Run: headless pygame with SDL's dummy video driver; simulated clock (each Clock.tick advances the game by its frame time, no real sleeping); random seed 0; keys injected as events and as key.get_pressed() state; no mouse input.
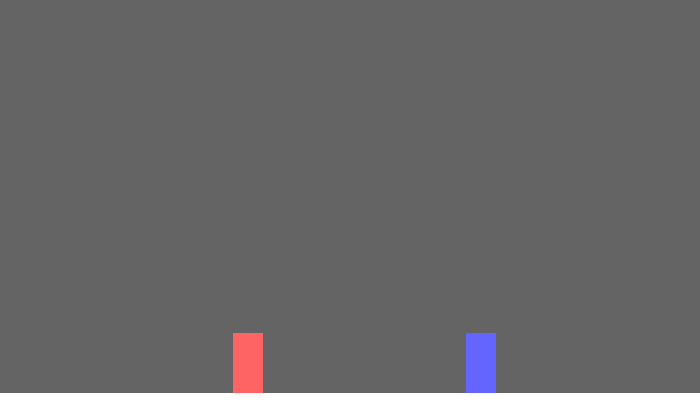
Frame 1 of 4 · flips 1–60 · no input
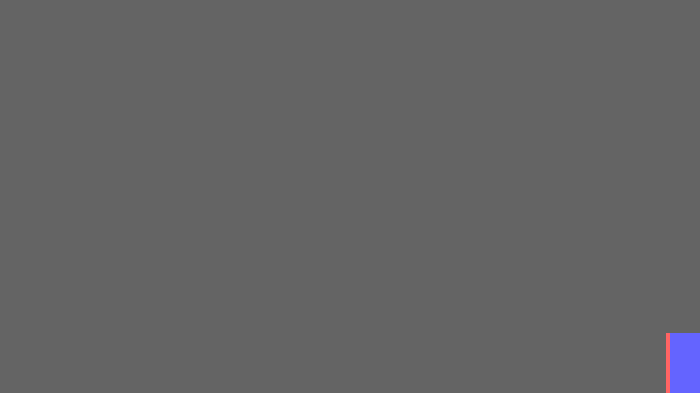
Frame 2 of 4 · flips 61–180 · tapped SPACE, RETURN · held RIGHT (→), D
Frame 3 of 4 · flips 181–300 · held DOWN (↓), S · screen unchanged from frame 2, image omitted
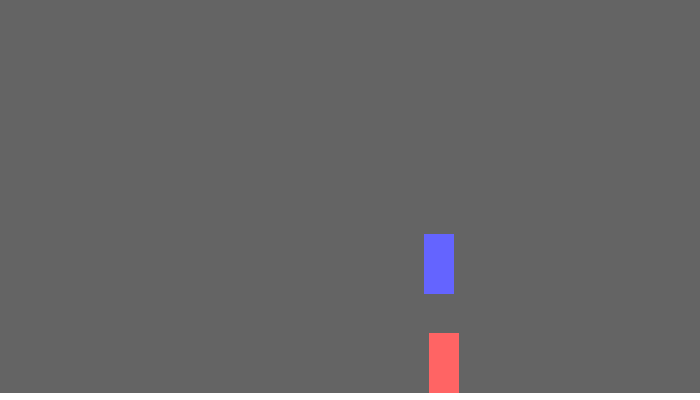
Frame 4 of 4 · flips 301–420 · held LEFT (←), A, UP (↑), W

The pygame program that drew these frames:

import pygame
import sys
from pygame.locals import *

pygame.init()
vector = pygame.math.Vector2
clock = pygame.time.Clock()

# Game Variables
ACC = 0.5
FRICTION = -0.12
FPS = 60

WIDTH = 700
HEIGHT = 400
GROUND = HEIGHT - 67

window = pygame.display.set_mode((WIDTH, HEIGHT))
pygame.display.set_caption("Pygame Fighter")

class Player(pygame.sprite.Sprite):
    def __init__(self, location, facing_right, colour, controls):
        super().__init__()
        self.location = location
        self.facing_right = facing_right
        self.controls = controls
        self.is_jumping = 0
        
        self.surf = pygame.Surface((30, 60))
        self.surf.fill(colour)
        self.rect = self.surf.get_rect()


        self.pos = vector((location))
        self.acceleration = 0
    
    def move(self):
        keys = pygame.key.get_pressed()
        if self.facing_right:
            if keys[self.controls[0]]:
                self.acceleration = 0
                self.pos[0] -= 2
            if keys[self.controls[2]]:
                self.pos[0] += 1 + (self.acceleration / 10)
                if self.acceleration < 30:
                    self.acceleration += 1
            elif not keys[self.controls[0]] and not keys[self.controls[2]]:
                self.acceleration = 0 

        if not self.facing_right:
            if keys[self.controls[0]]:
                self.pos[0] -= 1 + (self.acceleration / 10)
                if self.acceleration < 30:
                    self.acceleration += 1
            if keys[self.controls[2]]:
                self.acceleration = 0
                self.pos[0] += 2
            elif not keys[self.controls[0]] and not keys[self.controls[2]]:
                self.acceleration = 0

        if keys[self.controls[1]]:
            if self.pos[1] == GROUND:
                self.is_jumping = 20
    
    def jump(self):
        if self.is_jumping != 0:
            self.pos[1] -= 1 + self.is_jumping 
            self.is_jumping -= 1

class Floor(pygame.sprite.Sprite):
    def __init__(self):
        super().__init__()
        self.surf = pygame.Surface((WIDTH, 15))
        self.surf.fill((255, 255, 255))
        self.rect = self.surf.get_rect(center = (WIDTH/2, HEIGHT))

red_player = Player((WIDTH/3, GROUND), True, (255, 100, 100), [K_a, K_SPACE, K_d])
blue_player = Player(((WIDTH/3)*2, GROUND), False, (100, 100, 255), [K_LEFT, K_UP, K_RIGHT])
floor = Floor()

sprite_group = pygame.sprite.Group()

sprite_list = [
    floor,
    red_player,
    blue_player
]

for entity in sprite_list:
    sprite_group.add(entity)


def check_rel_position():
    if red_player.pos[0] > blue_player.pos[0]:
        red_player.facing_right = False
        blue_player.facing_right = True
    else:
        red_player.facing_right = True
        blue_player.facing_right = False

def fall():
    if red_player.pos[1] < GROUND:
        red_player.pos[1] += 7
    elif red_player.pos[1] > GROUND:
        red_player.pos[1] = GROUND
    if blue_player.pos[1] < GROUND:
        blue_player.pos[1] += 7
    elif blue_player.pos[1] > GROUND:
        blue_player.pos[1] = GROUND

def wall_collision():
    if red_player.pos[0] > WIDTH - 30:
        red_player.pos[0] = WIDTH - 30
    elif red_player.pos[0] < 0:
        red_player.pos[0] = 0
    if blue_player.pos[0] > WIDTH - 30:
        blue_player.pos[0] = WIDTH - 30
    elif blue_player.pos[0] < 0:
        blue_player.pos[0] = 0
    
def apply_physics():
    check_rel_position()
    fall()
    wall_collision()

while True:
    for event in pygame.event.get():
        if event.type == QUIT:
            pygame.quit()
            sys.exit()
    
    red_player.move()
    red_player.jump()
    blue_player.move()
    blue_player.jump()

    apply_physics()

    window.fill((100, 100, 100))

    for entity in sprite_group:
        try:
            window.blit(entity.surf, entity.pos)
        except AttributeError:
            window.blit(entity.surf, entity.rect)

    pygame.display.update()
    clock.tick(60)
